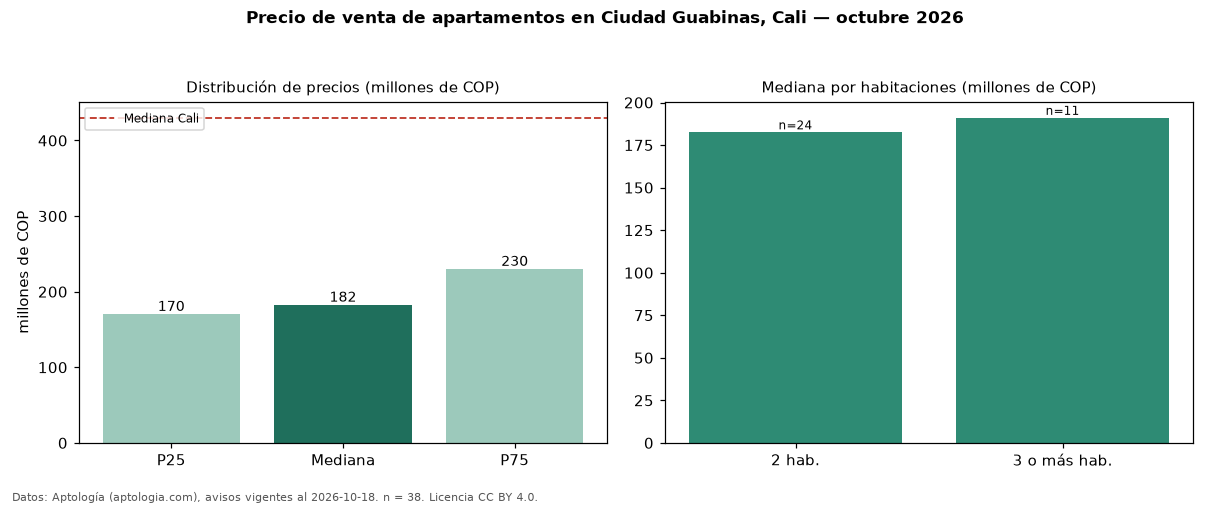

The file beside this chart, header and first rows:
seccion, metrica, valor, moneda, n
precio, p25, 170250000, COP, 38
precio, mediana, 182500000, COP, 38
precio, p75, 229875000, COP, 38
precio, minimo, 150000000, COP, 38
precio, maximo, 310000000, COP, 38
m2, mediana_precio_m2, 3644468, COP, 38
m2, area_mediana_m2, 50.0, m2, 38
admin, mediana_admin_mes, 131032, COP, 36
banos, mediana_banos, 2.0, , 
parqueadero, pct_con_parqueadero, 21.1, %, 38
estrato, estrato_mas_frecuente, 4, , 38
habitaciones, 2, 182500000, COP, 24
habitaciones, 3+, 191000000, COP, 11
ciudad, mediana_ciudad_referencia, 430000000, COP, 
ciudad, mediana_m2_ciudad, 4650000, COP, 
fuente, fecha_datos, 2026-10-18, , 
fuente, atribucion, https://www.aptologia.com/venta/cali/ciu…, , 
fuente, licencia, CC BY 4.0, , 
